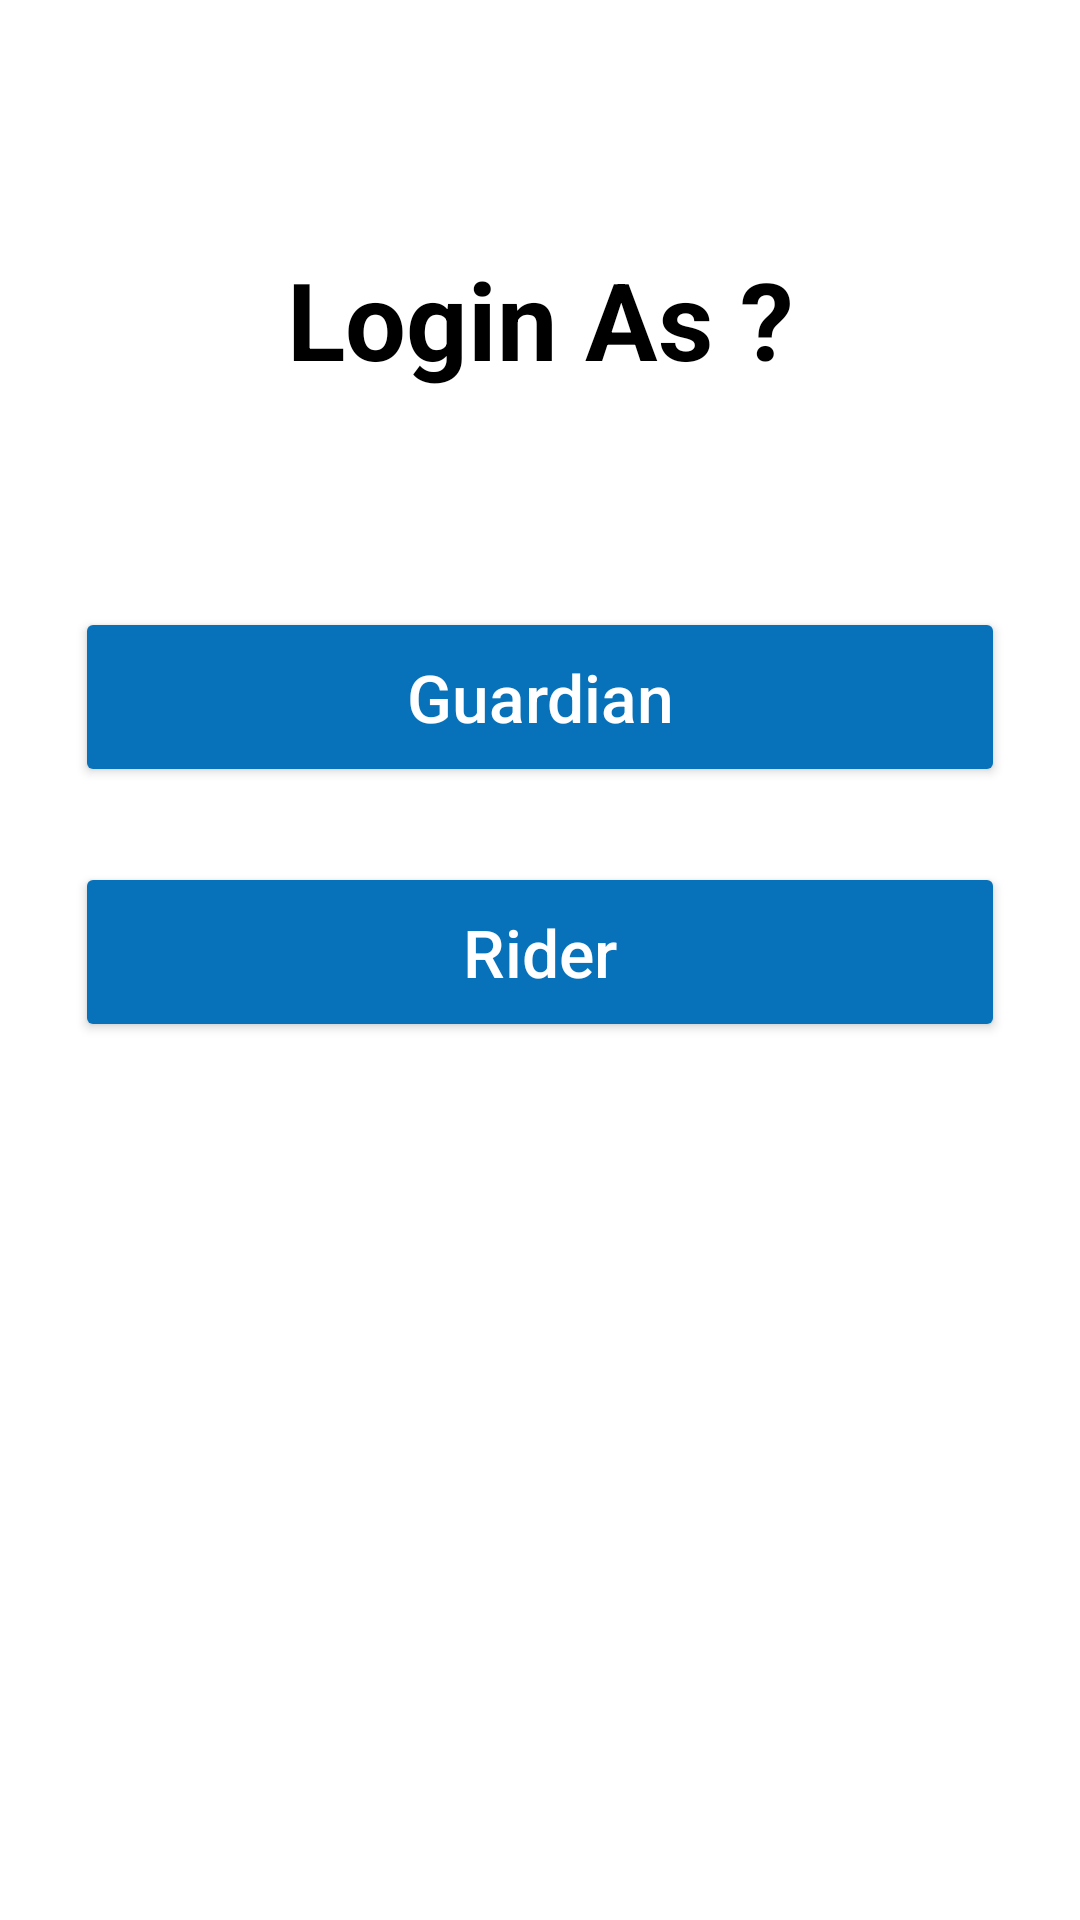

Reconstruct the res/layout file that produces this screen, plus the resources it refers to.
<!-- AndroidManifest.xml: application theme Theme.AppCompat.NoActionBar -->
<!-- res/layout/activity_login_home.xml -->
<?xml version="1.0" encoding="utf-8"?>
<androidx.constraintlayout.widget.ConstraintLayout xmlns:android="http://schemas.android.com/apk/res/android"
    xmlns:app="http://schemas.android.com/apk/res-auto"
    xmlns:tools="http://schemas.android.com/tools"
    android:layout_width="match_parent"
    android:layout_height="match_parent"
    android:background="@color/white"
    tools:context=".LoginHome">

    <RelativeLayout
        android:layout_width="match_parent"
        android:layout_height="match_parent"
        tools:context=".LoginHome">

        <TextView
            android:id="@+id/title"
            android:layout_width="match_parent"
            android:layout_height="wrap_content"
            android:layout_marginTop="70dp"
            android:gravity="center"
            android:padding="12dp"
            android:text="Login As ?"
            android:textColor="@color/black"
            android:textSize="36dp"
            android:textStyle="bold"/>

        <Button
            android:id="@+id/GuardianBtn"
            android:layout_width="match_parent"
            android:layout_height="60dp"
            android:layout_below="@id/title"
            android:layout_marginStart="25dp"
            android:layout_marginEnd="25dp"
            android:layout_marginTop="60dp"
            android:backgroundTint="@color/ecc_color"
            android:text="Guardian"
            android:textAllCaps="false"
            android:textSize="22sp" />

        <Button
            android:id="@+id/RiderBtn"
            android:layout_width="match_parent"
            android:layout_height="60dp"
            android:layout_below="@id/GuardianBtn"
            android:layout_marginStart="25dp"
            android:layout_marginEnd="25dp"
            android:layout_marginTop="25dp"
            android:backgroundTint="@color/ecc_color"
            android:text="Rider"
            android:textAllCaps="false"
            android:textSize="22sp" />

    </RelativeLayout>

</androidx.constraintlayout.widget.ConstraintLayout>
<!-- resources referenced by this layout -->
<resources>
  <color name="black">#FF000000</color>
  <color name="ecc_color">#0772BA</color>
  <color name="white">#FFFFFFFF</color>
</resources>
